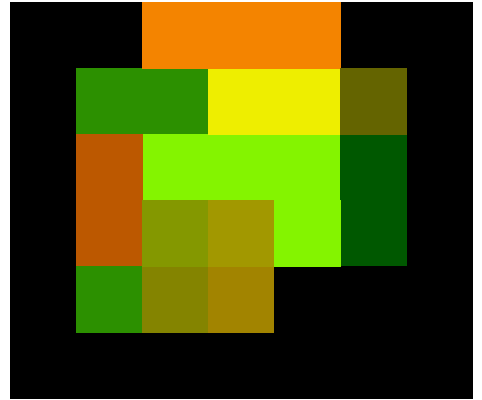

The file beside this chart, header and first rows:
0000, 0000, 5090, 5090, 5090, 0000, 0000
0000, 3040, 3040, 7575, 7575, 1010, 0000
0000, 7060, 9050, 9050, 9050, 0060, 0000
0000, 7060, 9092, 9392, 9050, 0060, 0000
0000, 3040, 9090, 9390, 0000, 0000, 0000
0000, 0000, 0000, 0000, 0000, 0000, 0000
